Labelled photos from "Birds", an image-classification folder in JavierPalmero23/Bird-Identification-and-Damage-Control-with-Jetson-Nano. The possible labels are: american goldfinch, common grackle, common starling, crested nuthatch, crow, duck, goose, house sparrow, magpie, mourning dove, northern mockingbird, pigeon, quail, rock dove, turkey, woodpecker.

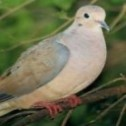
Label: mourning dove

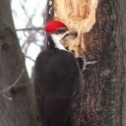
Label: woodpecker

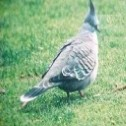
Label: pigeon

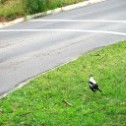
Label: magpie

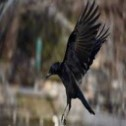
Label: crow

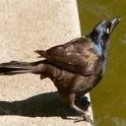
Label: common grackle
